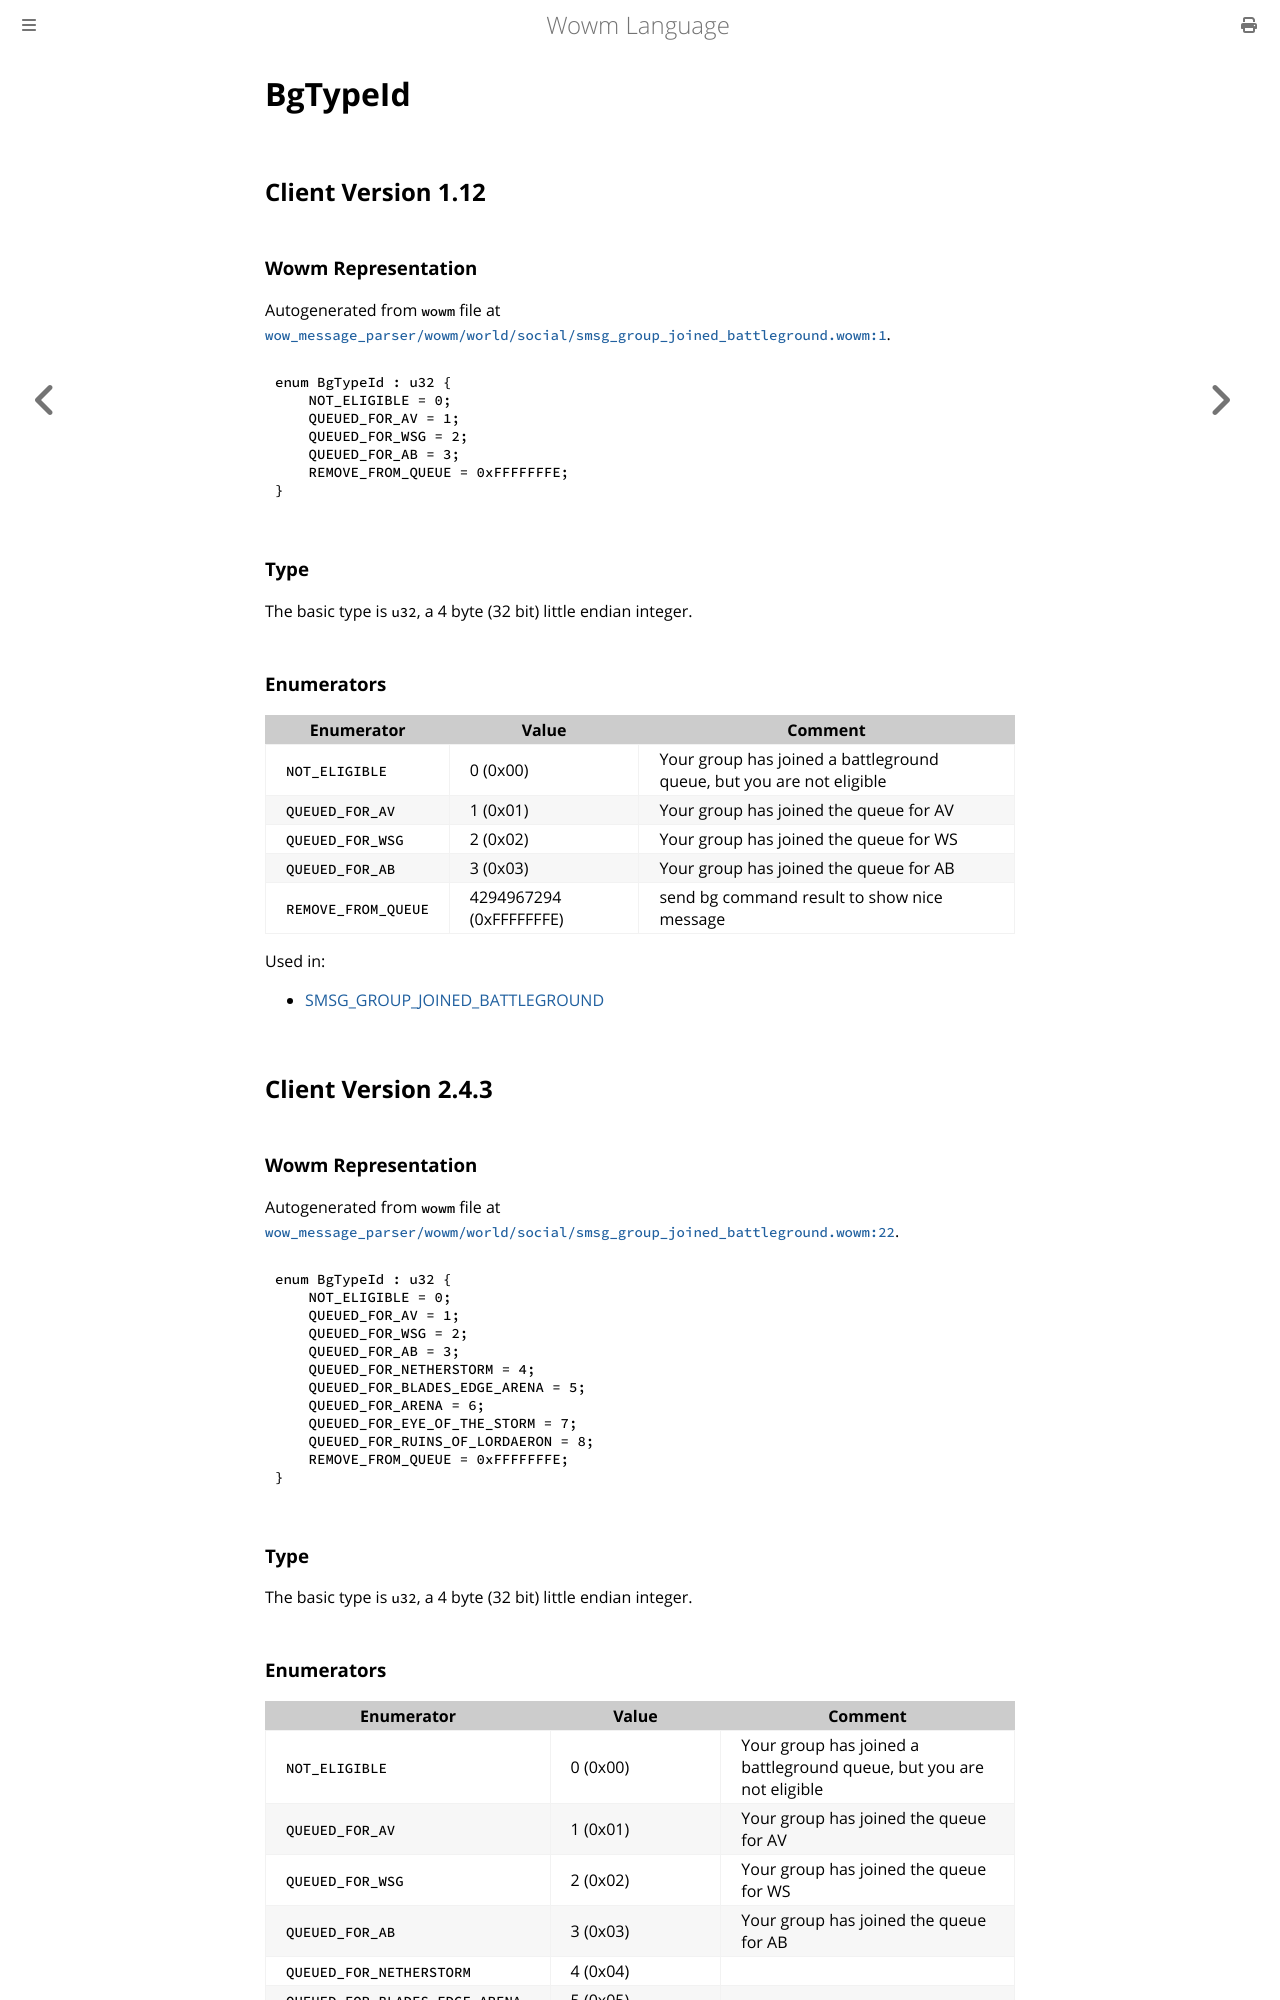

repository: gtker/wow_messages · page: docs/bgtypeid.html · generator: mdbook

# BgTypeId

## Client Version 1.12

### Wowm Representation

Autogenerated from `wowm` file at [`wow_message_parser/wowm/world/social/smsg_group_joined_battleground.wowm:1`](https://github.com/gtker/wow_messages/tree/main/wow_message_parser/wowm/world/social/smsg_group_joined_battleground.wowm#L1).

```rust,ignore
enum BgTypeId : u32 {
    NOT_ELIGIBLE = 0;
    QUEUED_FOR_AV = 1;
    QUEUED_FOR_WSG = 2;
    QUEUED_FOR_AB = 3;
    REMOVE_FROM_QUEUE = 0xFFFFFFFE;
}
```
### Type
The basic type is `u32`, a 4 byte (32 bit) little endian integer.
### Enumerators
| Enumerator | Value  | Comment |
| --------- | -------- | ------- |
| `NOT_ELIGIBLE` | 0 (0x00) | Your group has joined a battleground queue, but you are not eligible |
| `QUEUED_FOR_AV` | 1 (0x01) | Your group has joined the queue for AV |
| `QUEUED_FOR_WSG` | 2 (0x02) | Your group has joined the queue for WS |
| `QUEUED_FOR_AB` | 3 (0x03) | Your group has joined the queue for AB |
| `REMOVE_FROM_QUEUE` | 4294967294 (0xFFFFFFFE) | send bg command result to show nice message |

Used in:
* [SMSG_GROUP_JOINED_BATTLEGROUND](smsg_group_joined_battleground.md)

## Client Version 2.4.3

### Wowm Representation

Autogenerated from `wowm` file at [`wow_message_parser/wowm/world/social/smsg_group_joined_battleground.wowm:22`](https://github.com/gtker/wow_messages/tree/main/wow_message_parser/wowm/world/social/smsg_group_joined_battleground.wowm#L22).

```rust,ignore
enum BgTypeId : u32 {
    NOT_ELIGIBLE = 0;
    QUEUED_FOR_AV = 1;
    QUEUED_FOR_WSG = 2;
    QUEUED_FOR_AB = 3;
    QUEUED_FOR_NETHERSTORM = 4;
    QUEUED_FOR_BLADES_EDGE_ARENA = 5;
    QUEUED_FOR_ARENA = 6;
    QUEUED_FOR_EYE_OF_THE_STORM = 7;
    QUEUED_FOR_RUINS_OF_LORDAERON = 8;
    REMOVE_FROM_QUEUE = 0xFFFFFFFE;
}
```
### Type
The basic type is `u32`, a 4 byte (32 bit) little endian integer.
